Run: headless pygame with SDL's dummy video driver; simulated clock (each Clock.tick advances the game by its frame time, no real sleeping); random seed 0; keys injected as events and as key.get_pressed() state; no mouse input.
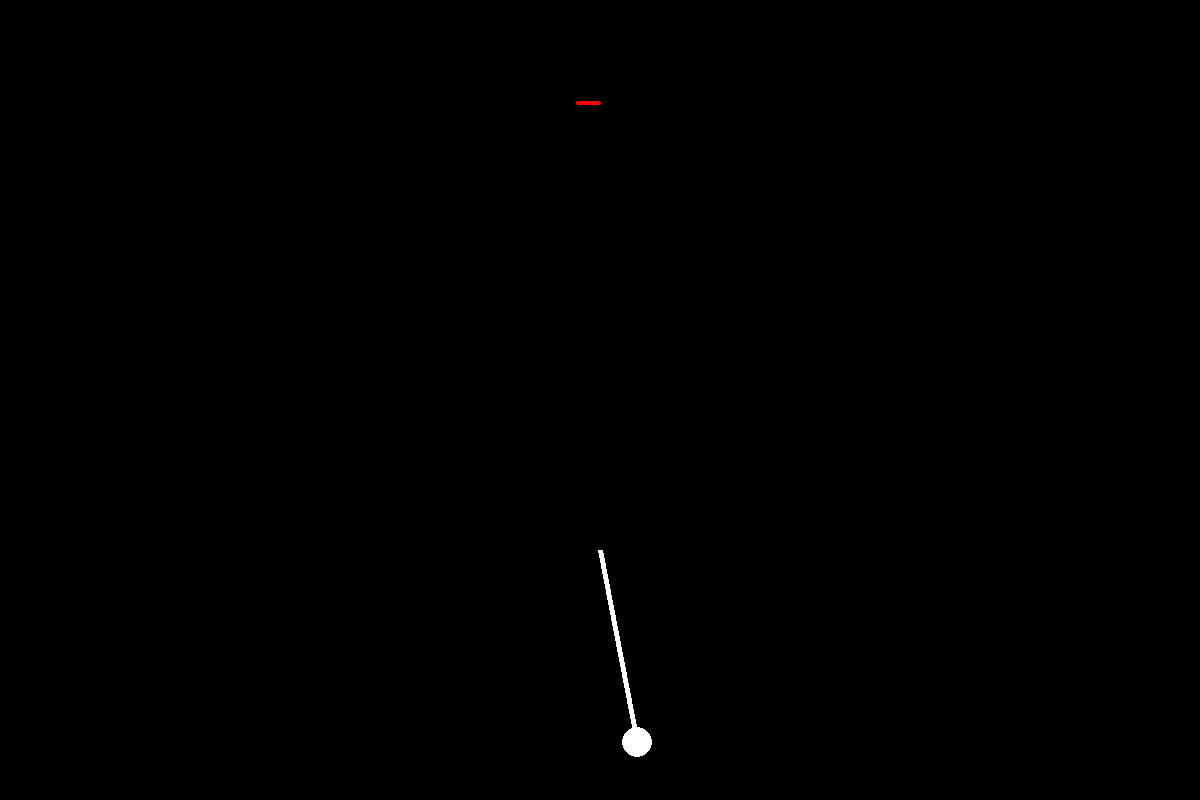
Frame 1 of 4 · flips 1–60 · no input
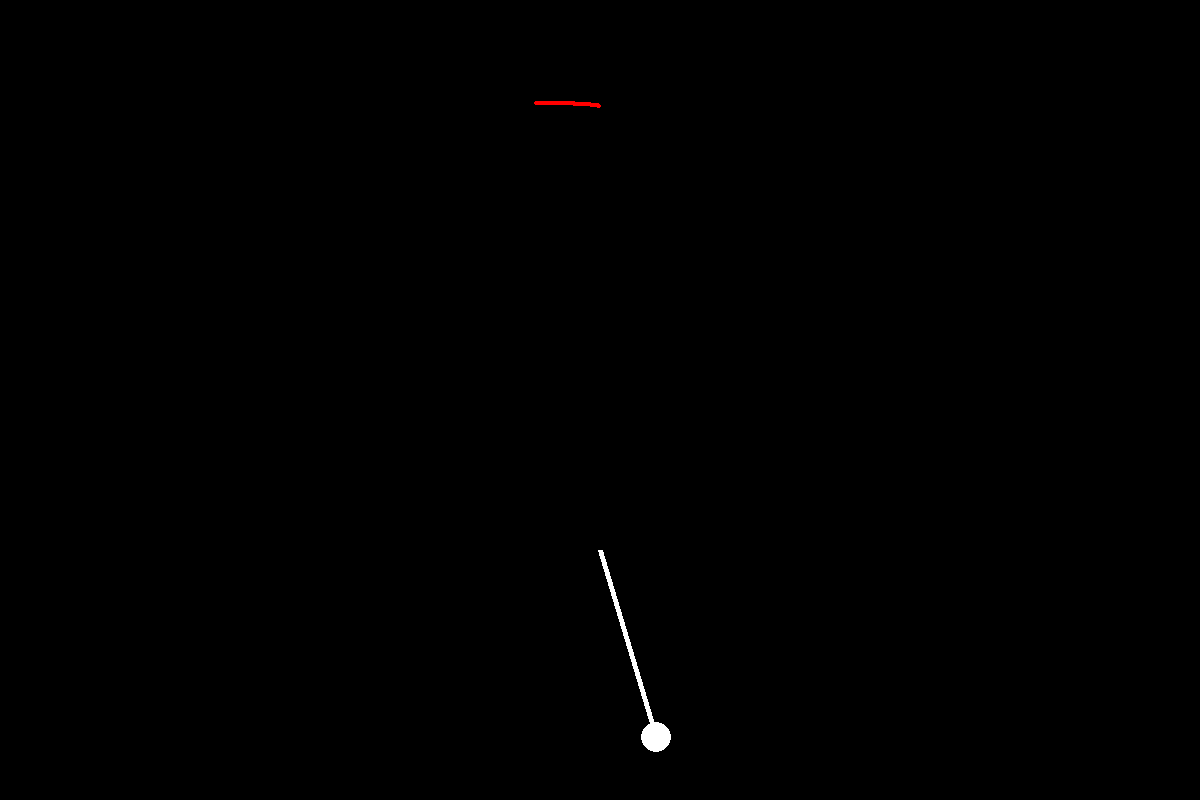
Frame 2 of 4 · flips 61–180 · tapped SPACE, RETURN · held RIGHT (→), D
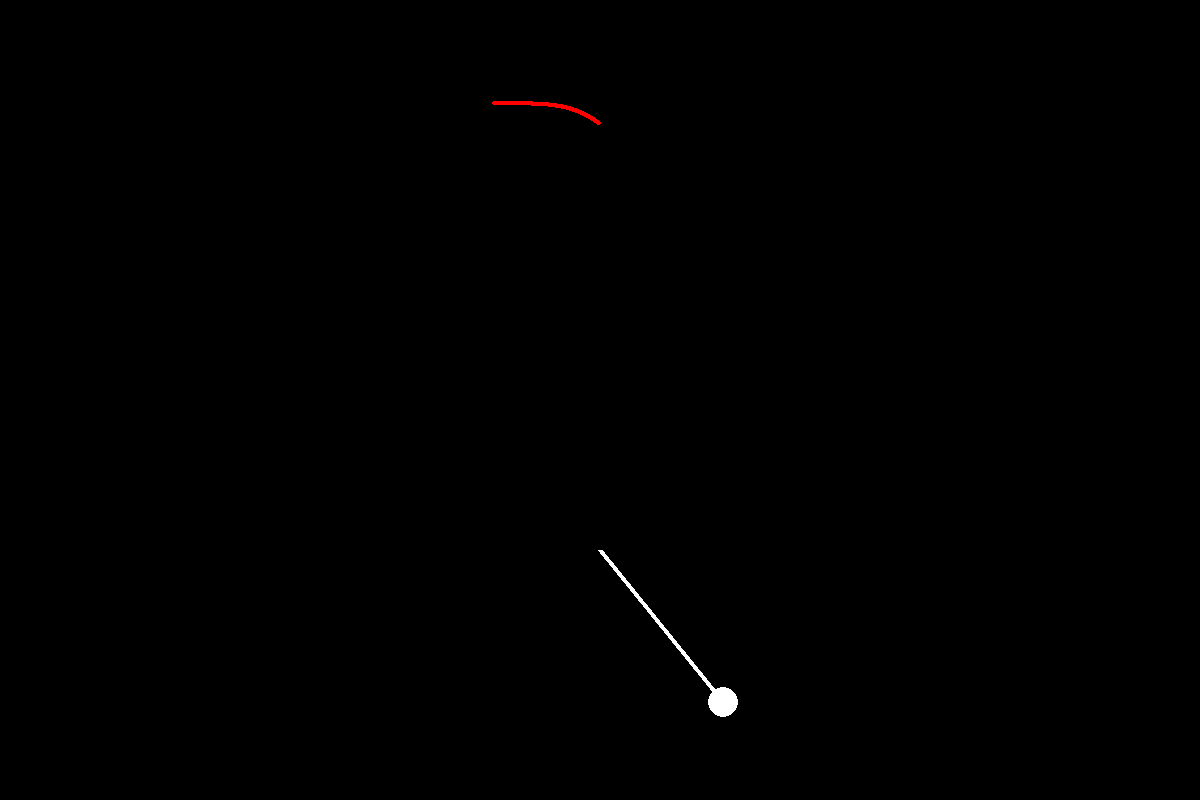
Frame 3 of 4 · flips 181–300 · held DOWN (↓), S
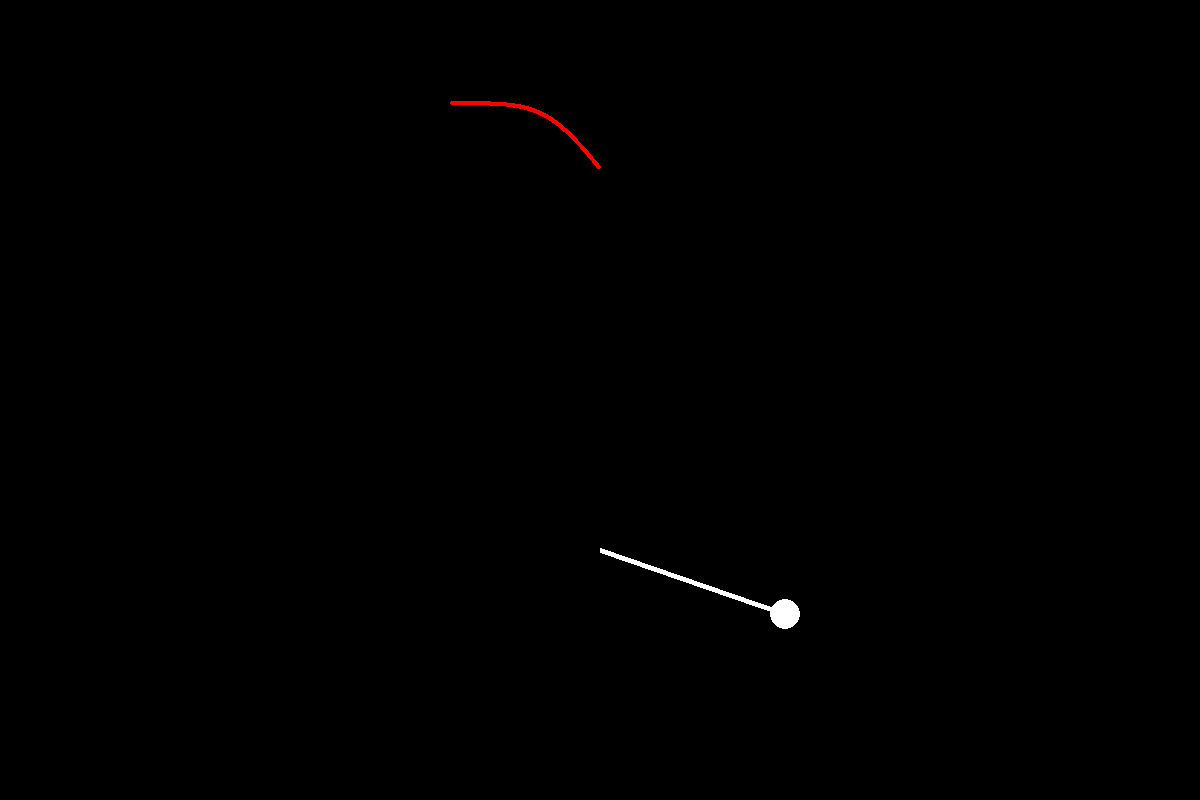
Frame 4 of 4 · flips 301–420 · held LEFT (←), A, UP (↑), W

The pygame program that drew these frames:

# This file is an animated demonstration of a driven-damped pendulum

import pygame
import math

# my own classes
class Theta:
    pos = pygame.Vector2(0.0)
    speed = 50

    def __init__(self, pos) -> None:
        self.pos = pos
        pass
    
    def update(self, dt):
        # always move left
        self.pos.x -= self.speed * dt

        # delete self if leaves screen
        if self.pos.x < 0:
            thetas.remove(self)
        pass
    
    def draw(self, screen):
        pygame.draw.circle(screen, red, (self.pos.x, self.pos.y), 2)
        pass

# Initialize pygame
pygame.init()

# Constants
width, height = 1200, 800
dt = .007

# Colors
black = (0, 0, 0)
white = (255, 255, 255)
red = (255, 0, 0)


# Pendulum parameters
length = 9.8
theta = .2
omega = 0
alpha = 0
g = 9.8
damping = .5
amplitude = 1.2
frequency = 2/3

# make a list of thetas
thetas = []

# Initialize screen
screen = pygame.display.set_mode((width, height))
pygame.display.set_caption("Driven-Damped Pendulum Simulation")

# Main loop
clock = pygame.time.Clock()
running = True

time = 0

while running:
    for event in pygame.event.get():
        if event.type == pygame.QUIT:
            running = False

    # Update pendulum motion equations
    alpha = -g / length * math.sin(theta) - damping * omega + amplitude * math.sin(frequency * time)
    omega += alpha * dt
    theta += omega * dt

    # Draw background
    screen.fill(black)

    # Draw pendulum
    y_shift = 150
    scale_factor = 20

    scaled_length = scale_factor * length

    pendulum_x = width // 2 + scaled_length * math.sin(theta)
    pendulum_y = height // 2 + scaled_length * math.cos(theta) + y_shift
    pygame.draw.line(screen, white, (width // 2, height // 2 + y_shift), (pendulum_x, pendulum_y), 5)
    pygame.draw.circle(screen, white, (int(pendulum_x), int(pendulum_y)), 15)

    # draw theta graph
    theta_pos = pygame.Vector2(width // 2, height // 2 - scaled_length/2 * math.cos(theta) - 200)
    th = Theta(theta_pos)
    thetas.append(th)

    for t in thetas:
        t.update(dt)
        t.draw(screen)

    # Update display
    pygame.display.flip()

    # increment time
    time += dt

# Quit pygame
pygame.quit()
